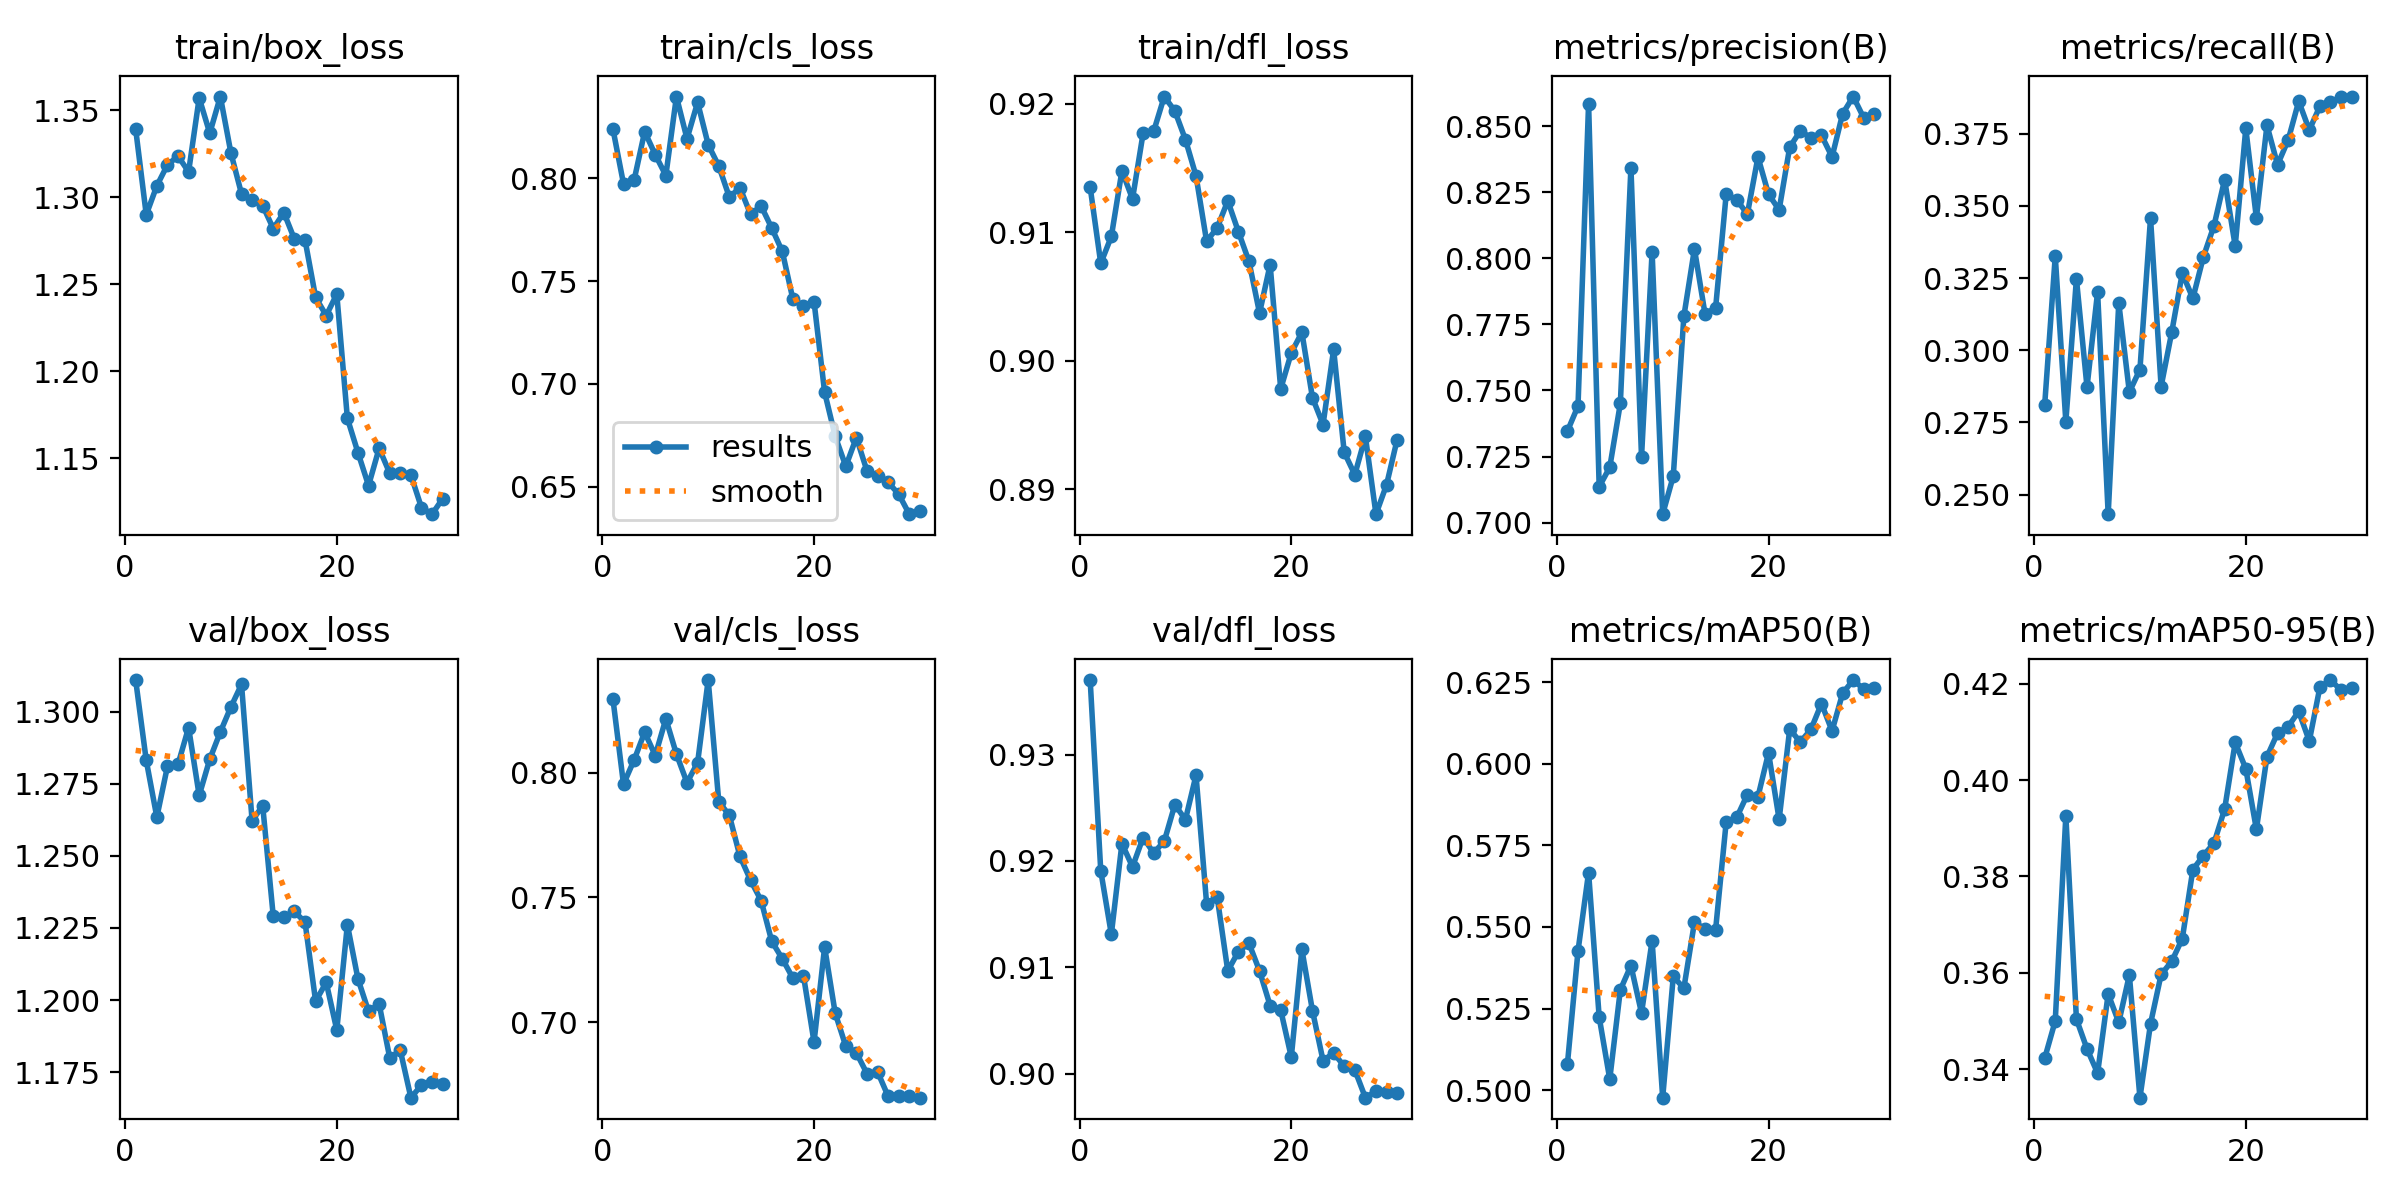

Source data for this figure (header and first rows):
epoch, time, train/box_loss, train/cls_loss, train/dfl_loss, metrics/precision(B), metrics/recall(B), metrics/mAP50(B), metrics/mAP50-95(B), val/box_loss, val/cls_loss, val/dfl_loss, lr/pg0, lr/pg1, lr/pg2
1, 478.7, 1.339, 0.824, 0.9135, 0.7346, 0.281, 0.508, 0.3423, 1.311, 0.8296, 0.937, 0.08366, 0.0001318, 0.0001318
2, 947.1, 1.29, 0.7974, 0.9076, 0.7441, 0.3326, 0.5426, 0.35, 1.283, 0.7954, 0.9191, 0.06712, 0.0002644, 0.0002644
3, 1422, 1.307, 0.7991, 0.9097, 0.8586, 0.2753, 0.5667, 0.3926, 1.263, 0.8051, 0.9131, 0.05059, 0.0003941, 0.0003941
4, 1892, 1.319, 0.8227, 0.9148, 0.7135, 0.3248, 0.5224, 0.3504, 1.281, 0.8162, 0.9216, 0.03405, 0.0005188, 0.0005188
5, 2361, 1.324, 0.8115, 0.9126, 0.7209, 0.2873, 0.5034, 0.3442, 1.282, 0.8069, 0.9194, 0.0175, 0.0006364, 0.0006364
6, 2830, 1.315, 0.8014, 0.9177, 0.7451, 0.3202, 0.5307, 0.3392, 1.294, 0.8216, 0.9222, 0.0009388, 0.000745, 0.000745
7, 3296, 1.357, 0.8398, 0.9179, 0.8343, 0.2432, 0.5382, 0.3556, 1.271, 0.8075, 0.9207, 0.0007237, 0.0007237, 0.0007237
8, 3762, 1.337, 0.8192, 0.9205, 0.7248, 0.3164, 0.5236, 0.3497, 1.284, 0.796, 0.9218, 0.0006974, 0.0006974, 0.0006974
9, 4239, 1.358, 0.837, 0.9194, 0.8025, 0.2855, 0.5458, 0.3595, 1.293, 0.804, 0.9253, 0.0006678, 0.0006678, 0.0006678
10, 4709, 1.325, 0.8164, 0.9172, 0.7032, 0.2933, 0.4977, 0.3341, 1.302, 0.8371, 0.9239, 0.0006353, 0.0006353, 0.0006353
11, 5176, 1.302, 0.806, 0.9144, 0.7176, 0.3459, 0.5348, 0.3494, 1.309, 0.7884, 0.9281, 0.0006002, 0.0006002, 0.0006002
12, 5643, 1.298, 0.7909, 0.9093, 0.7781, 0.2874, 0.5312, 0.3597, 1.262, 0.7829, 0.916, 0.0005629, 0.0005629, 0.0005629
13, 6115, 1.295, 0.7955, 0.9103, 0.8035, 0.3062, 0.5514, 0.3624, 1.267, 0.7665, 0.9166, 0.0005239, 0.0005239, 0.0005239
14, 6584, 1.282, 0.7825, 0.9124, 0.7789, 0.3267, 0.5494, 0.3671, 1.229, 0.7569, 0.9096, 0.0004835, 0.0004835, 0.0004835
15, 7055, 1.291, 0.7866, 0.9101, 0.7813, 0.318, 0.5492, 0.3814, 1.229, 0.7487, 0.9115, 0.0004422, 0.0004422, 0.0004422
16, 7524, 1.276, 0.7759, 0.9077, 0.8243, 0.3324, 0.5822, 0.3844, 1.231, 0.7325, 0.9123, 0.0004004, 0.0004004, 0.0004004
17, 7993, 1.275, 0.7645, 0.9037, 0.8221, 0.3432, 0.5836, 0.387, 1.227, 0.7254, 0.9097, 0.0003586, 0.0003586, 0.0003586
18, 8461, 1.242, 0.7412, 0.9075, 0.8167, 0.3591, 0.5906, 0.394, 1.2, 0.7176, 0.9064, 0.0003173, 0.0003173, 0.0003173
19, 8929, 1.232, 0.7378, 0.8978, 0.8383, 0.3361, 0.5899, 0.4078, 1.206, 0.7187, 0.906, 0.0002769, 0.0002769, 0.0002769
20, 9400, 1.244, 0.74, 0.9006, 0.8243, 0.3769, 0.6033, 0.4024, 1.19, 0.692, 0.9015, 0.0002379, 0.0002379, 0.0002379
21, 9855, 1.173, 0.6959, 0.9022, 0.8183, 0.3458, 0.5829, 0.3898, 1.226, 0.7301, 0.9117, 0.0002006, 0.0002006, 0.0002006
22, 10310, 1.153, 0.6745, 0.8971, 0.8421, 0.378, 0.6106, 0.4048, 1.207, 0.7036, 0.9059, 0.0001655, 0.0001655, 0.0001655
23, 10770, 1.134, 0.6599, 0.8951, 0.8482, 0.3643, 0.6067, 0.4097, 1.196, 0.6903, 0.9012, 0.000133, 0.000133, 0.000133
24, 11229, 1.156, 0.6739, 0.9009, 0.8457, 0.3728, 0.6105, 0.4111, 1.199, 0.6877, 0.9019, 0.0001034, 0.0001034, 0.0001034
25, 11692, 1.141, 0.6577, 0.8929, 0.8465, 0.3863, 0.6184, 0.4143, 1.18, 0.6794, 0.9007, 7.71168e-05, 7.71168e-05, 7.71168e-05
26, 12152, 1.142, 0.6552, 0.8911, 0.8384, 0.3763, 0.6101, 0.4081, 1.183, 0.6801, 0.9003, 5.43362e-05, 5.43362e-05, 5.43362e-05
27, 12614, 1.141, 0.6521, 0.8941, 0.8547, 0.3846, 0.6216, 0.4193, 1.166, 0.6703, 0.8977, 3.53472e-05, 3.53472e-05, 3.53472e-05
28, 13073, 1.122, 0.6463, 0.8881, 0.8612, 0.386, 0.6256, 0.4208, 1.17, 0.6705, 0.8983, 2.03578e-05, 2.03578e-05, 2.03578e-05
29, 13536, 1.118, 0.6366, 0.8904, 0.8531, 0.3877, 0.6229, 0.4187, 1.172, 0.6703, 0.8983, 9.53222e-06, 9.53222e-06, 9.53222e-06
30, 13994, 1.127, 0.6381, 0.8939, 0.8548, 0.3879, 0.6232, 0.419, 1.171, 0.6697, 0.8982, 2.98905e-06, 2.98905e-06, 2.98905e-06
